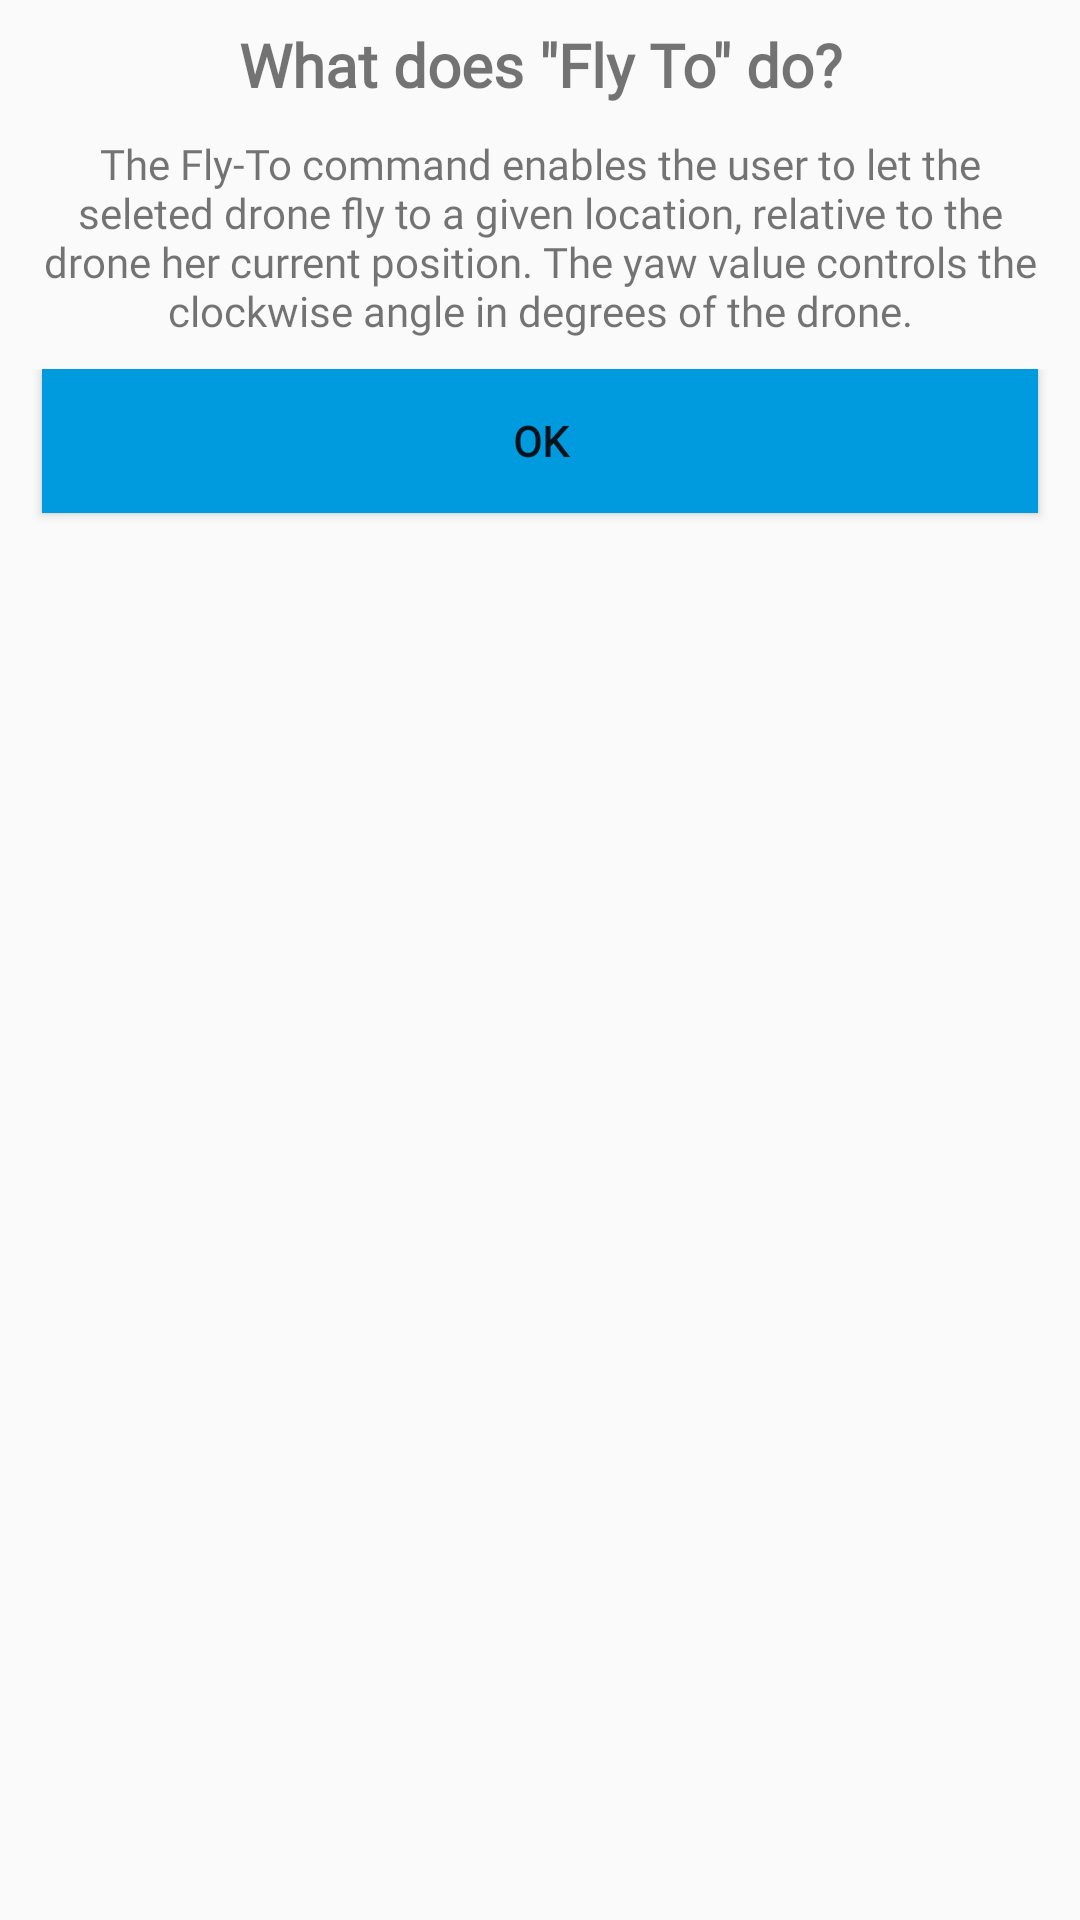

Reconstruct the res/layout file that produces this screen, plus the resources it refers to.
<!-- AndroidManifest.xml: application theme AppTheme -->
<!-- res/layout/fly_to_detail.xml -->
<?xml version="1.0" encoding="utf-8"?>
<LinearLayout xmlns:android="http://schemas.android.com/apk/res/android"
    xmlns:app="http://schemas.android.com/apk/res-auto"
    xmlns:tools="http://schemas.android.com/tools"
    android:layout_width="match_parent"
    android:layout_height="match_parent"
    android:orientation="vertical">

    <android.support.constraint.ConstraintLayout
        android:layout_width="match_parent"
        android:layout_height="wrap_content">

        <TextView
            android:id="@+id/droneAlertTitle"
            android:layout_width="wrap_content"
            android:layout_height="wrap_content"
            android:layout_marginTop="8dp"
            android:baselineAligned="false"
            android:fontFamily="@font/roboto_light"
            android:gravity="center"
            android:text='What does "Fly To" do?'
            android:textSize="20sp"
            android:textStyle="bold"
            app:layout_constraintEnd_toEndOf="parent"
            app:layout_constraintStart_toStartOf="parent"
            app:layout_constraintTop_toTopOf="parent" />

        <TextView
            android:id="@+id/textView2"
            android:layout_width="match_parent"
            android:layout_height="wrap_content"
            android:layout_margin="10dp"
            android:layout_marginTop="8dp"
            android:fontFamily="@font/roboto_thin"
            android:text="The Fly-To command enables the user to let the seleted drone fly to a given location, relative to the drone her current position. The yaw value controls the clockwise angle in degrees of the drone."
            android:textAlignment="center"
            app:layout_constraintBottom_toBottomOf="parent"
            app:layout_constraintTop_toBottomOf="@+id/droneAlertTitle"
            tools:layout_editor_absoluteX="10dp" />
    </android.support.constraint.ConstraintLayout>

    <LinearLayout
        android:layout_width="match_parent"
        android:layout_height="match_parent"
        android:layout_marginTop="0dp"
        android:gravity="center_horizontal"
        android:orientation="horizontal">

        <Button
            android:id="@+id/goBackBtn"
            android:layout_width="0px"
            android:layout_height="wrap_content"
            android:layout_marginStart="14dp"
            android:layout_marginEnd="14dp"
            android:layout_marginBottom="14dp"
            android:layout_weight="1"
            android:background="@color/colorAccent"
            android:fontFamily="@font/roboto_light"
            android:text="@android:string/ok"
            android:textColor="@color/common_google_signin_btn_text_dark_default"
            android:textSize="14sp"
            android:textStyle="bold" />

    </LinearLayout>

</LinearLayout>
<!-- resources referenced by this layout -->
<resources>
  <color name="colorAccent">#009BDE</color>
  <style name="AppTheme" parent="Theme.AppCompat.Light.NoActionBar">
          
          <item name="colorPrimary">@color/colorPrimary</item>
          <item name="colorPrimaryDark">@color/colorPrimaryDark</item>
          <item name="colorAccent">@color/colorAccent</item>
      </style>
  <color name="colorPrimary">#009BDE</color>
  <color name="colorPrimaryDark">#009BDE</color>
</resources>
